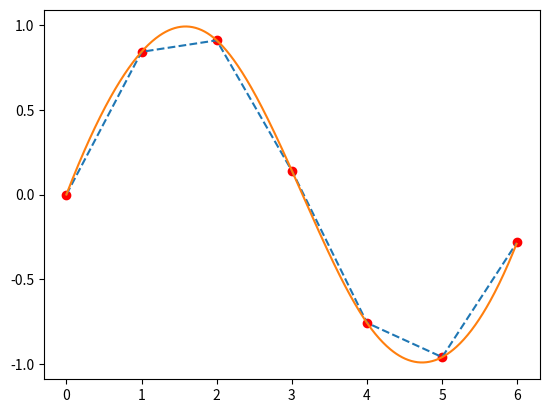

Python code for this plot: (Note: this script raises an exception after producing the figure.)
""" Linear and Cubic interpolations """

# Import the standard packages
import numpy as np
from scipy.interpolate import CubicSpline
import matplotlib.pyplot as plt
from scipy import signal

# Generate the data
x = np.arange(7)
y = np.sin(x)

# Linear interpolation
xi = np.arange(0, 6, 0.01)
yi = np.interp(xi, x, y)

# Cubic interpolation
cs = CubicSpline(x, y)
yic = cs(xi)

# Plot polynomial interpolations
plt.plot(x, y, 'ro', label = 'original data')
plt.plot(xi, yi, ls='dashed', label='linear interpolation')
plt.plot(xi, yic, label='cubic spline')

# Format the plot
ax = plt.gca()
ax.set_yticks(np.linspace(-1, 1, 5))
ax.axhline(0, LineStyle='dotted')
plt.legend()

# Save and show the figure
out_file = 'interpolations.jpg'
pil_kwargs = {'quality': 90}
plt.savefig(out_file, dpi=200, pil_kwargs=pil_kwargs)
print(f'Image saved to {out_file}')

plt.show()
